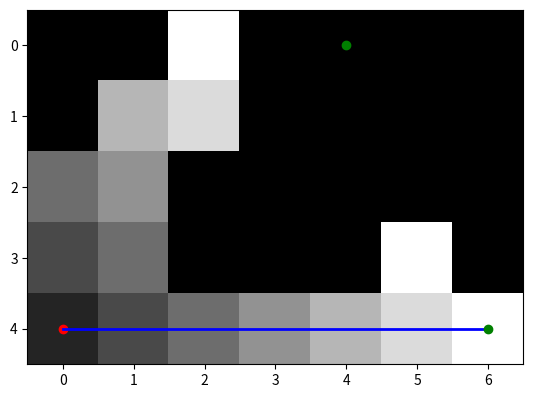

Here is the Python script that generated this plot:
""" Experiment 9: Create Polygons

"""
from math import sqrt
import numpy as np
import matplotlib.pyplot as plt

FLOOR_VALUE = 0
WALL_VALUE = 1
MAX_DISTANCE_CORNER = 0


def check_for_corner(point, corner_list):
    """Checks if the point is a corner?

    :param point:
    :param corner_list: list of corners
    :return: bool; If it is a corner, then True is returned.
    """
    for corner in corner_list:
        a = point[0] - corner[0]
        b = point[1] - corner[1]
        distance = sqrt(a ** 2 + b ** 2)
        if distance <= MAX_DISTANCE_CORNER:
            return corner
    return None


def apply_dijkstra(img, start_point=(0, 3), corner_list=[]):
    """

    :param img:
    :param start_point:
    :param corner_list: corner list without start_point
    :return:
    """
    point = (start_point[0], start_point[1], 1)    # x, y, cost
    cost_matrix = np.zeros(img.shape)
    job_list = [point]
    aim_point = None

    # plt.imshow(img, cmap="gray")
    # plt.plot(start_point[0], start_point[1], "ro")  # red o-marker
    # for corner in corner_list:
    #     plt.plot(corner[0], corner[1], "go")  # red o-marker
    # Dijkstra:
    while len(job_list) > 0:    # FIFO = First In First Out = breadth-first search
        # print("Liste = {}".format(job_list))
        point = job_list.pop(0)
        cost = point[2]
        if cost_matrix[point[1]][point[0]] != 0:
            continue  # already done
        cost_matrix[point[1]][point[0]] = cost
        # Is current point a corner?
        found_corner = check_for_corner(point, corner_list)
        if found_corner is not None:
            aim_point = found_corner
            break
        neighbors = get_neighbors(point)    # 4er neighborhood
        for neighbor in neighbors:
            try:
                if neighbor[0] < 0 or neighbor[1] < 0:
                    continue     # IndexOutOfBounds without Exception for negative values
                value = img[neighbor[1]][neighbor[0]]
                # print(value)
                if value == FLOOR_VALUE:
                    continue    # connections are only possible through wall
                elif value == WALL_VALUE:
                    if cost_matrix[neighbor[1]][neighbor[0]] > 0:
                        continue    # point already visited
                    else:
                        job_list.append((neighbor[0], neighbor[1], cost+1))
                else:
                    raise Exception("Unreachable Code.")
            except IndexError:  # ignore IndexOutOfBounds for positive values
                continue
    plt.figure("Cost Matrix")
    plt.imshow(cost_matrix, cmap="gray")
    plt.plot(start_point[0], start_point[1], "ro")  # red o-marker
    print(aim_point)
    if aim_point is not None:
        plt.plot([start_point[0], aim_point[0]], [start_point[1], aim_point[1]],  color="blue", linestyle="-", linewidth=2)
    for corner in corner_list:
        plt.plot(corner[0], corner[1], "go")  # green o-marker
    plt.show()
    return aim_point


def get_neighbors(point):
    return [(point[0], point[1] - 1),
            (point[0] - 1, point[1]), (point[0] + 1, point[1]),
            (point[0], point[1] + 1)]


def simple_dijkstra():
    img = np.array([[0, 0, 1, 1, 1],
                    [0, 1, 1, 1, 1],
                    [1, 1, 0, 0, 1],
                    [1, 1, 1, 1, 1]])

    apply_dijkstra(img)


def create_polygon_from_dijkstra():
    img = np.array([[0, 0, 1, 1, 1, 1, 0],
                    [0, 1, 1, 0, 0, 1, 1],
                    [1, 1, 0, 0, 0, 1, 1],
                    [1, 1, 0, 0, 0, 1, 1],
                    [1, 1, 1, 1, 1, 1, 1]])

    apply_dijkstra(img, (0, 4), [(4, 0), (6, 4)])   #TODO pass cornerliste without startpoint


if __name__ == '__main__':
    # simple_dijkstra()
    create_polygon_from_dijkstra()
